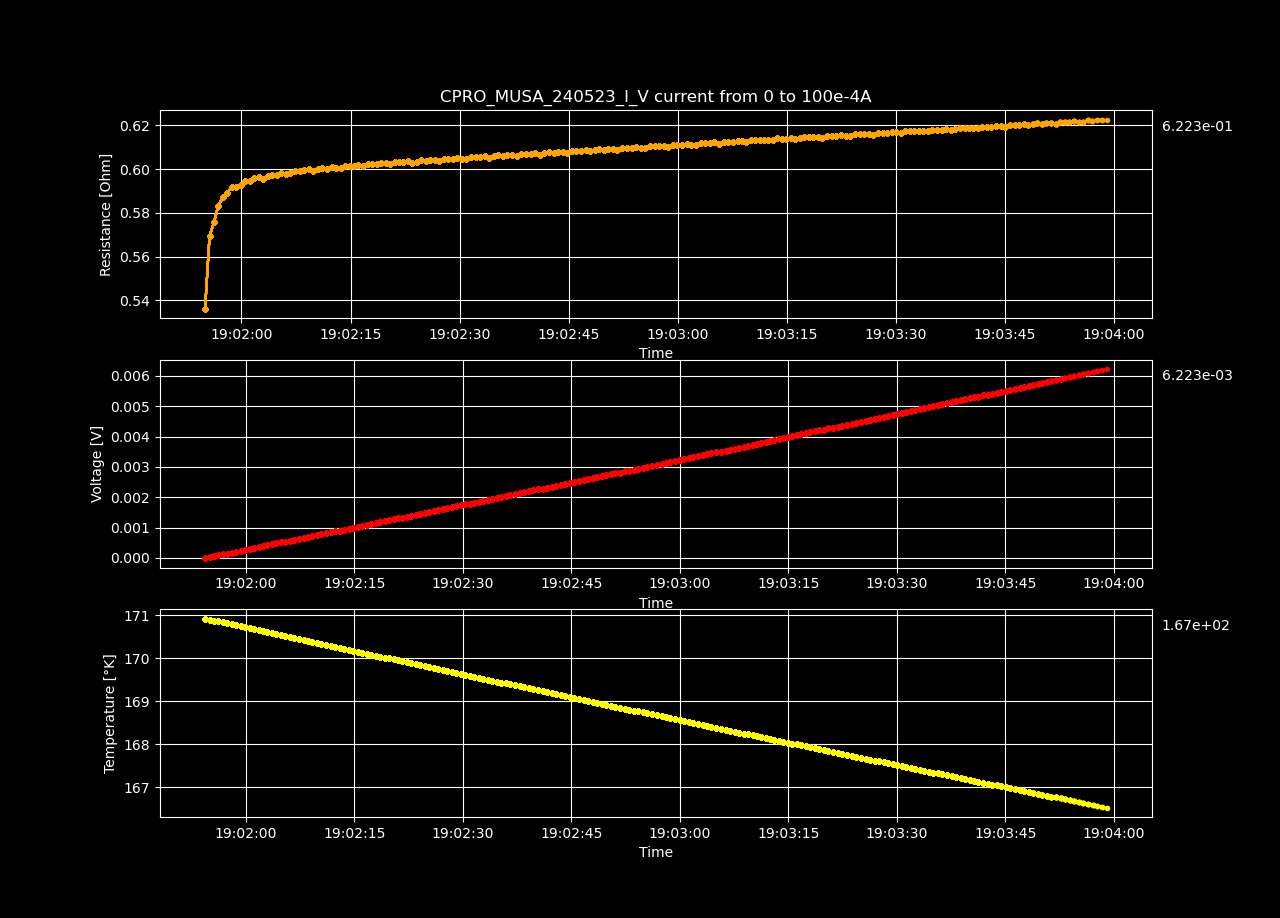

Source data for this figure (header and first rows):
Datetime, Temperature [K], Voltage [V], Resistance [𝛀], Current Source [A], Electric Field [V/cm], Restivity [𝛀 cm], Current Density [A/cm2]
2023-05-24 19:01:54.380583, 170.9, -3.45286344e-06, -inf, 0.0, -6.057655157894736e-05, -inf, 0.0
2023-05-24 19:01:54.997686, 170.9, 2.69485166e-05, 0.5363, 5.0251256281407036e-05, 0.0004728, 0.621, 0.0007614
2023-05-24 19:01:55.606487, 170.9, 5.72140662e-05, 0.5693, 0.0001005, 0.001004, 0.6592, 0.001523
2023-05-24 19:01:56.209646, 170.9, 8.6791932e-05, 0.5757, 0.0001508, 0.001523, 0.6666, 0.002284
2023-05-24 19:01:56.819923, 170.8, 0.0001172, 0.5833, 0.000201, 0.002057, 0.6754, 0.003046
2023-05-24 19:01:57.445868, 170.8, 0.0001475, 0.5871, 0.0002513, 0.002588, 0.6798, 0.003807
2023-05-24 19:01:58.058951, 170.8, 0.0001777, 0.5893, 0.0003015, 0.003117, 0.6823, 0.004568
2023-05-24 19:01:58.670748, 170.8, 0.0002082, 0.5919, 0.0003518, 0.003653, 0.6853, 0.00533
2023-05-24 19:01:59.297603, 170.7, 0.0002379, 0.5917, 0.000402, 0.004173, 0.6851, 0.006091
2023-05-24 19:01:59.927283, 170.7, 0.0002681, 0.5927, 0.0004523, 0.004703, 0.6863, 0.006852
2023-05-24 19:02:00.554966, 170.7, 0.0002987, 0.5945, 0.0005025, 0.005241, 0.6883, 0.007614
2023-05-24 19:02:01.156313, 170.7, 0.0003287, 0.5947, 0.0005528, 0.005767, 0.6885, 0.008375
2023-05-24 19:02:01.764542, 170.7, 0.0003593, 0.5958, 0.000603, 0.006303, 0.6899, 0.009137
2023-05-24 19:02:02.371970, 170.6, 0.0003897, 0.5966, 0.0006533, 0.006837, 0.6908, 0.009898
2023-05-24 19:02:02.999175, 170.6, 0.0004191, 0.5957, 0.0007035, 0.007352, 0.6898, 0.01066
2023-05-24 19:02:03.622688, 170.6, 0.00045, 0.597, 0.0007538, 0.007894, 0.6912, 0.01142
2023-05-24 19:02:04.250808, 170.6, 0.0004804, 0.5974, 0.000804, 0.008427, 0.6918, 0.01218
2023-05-24 19:02:04.855243, 170.5, 0.0005105, 0.5976, 0.0008543, 0.008956, 0.6919, 0.01294
2023-05-24 19:02:05.464651, 170.5, 0.0005411, 0.5982, 0.0009045, 0.009493, 0.6927, 0.0137
2023-05-24 19:02:06.101031, 170.5, 0.0005708, 0.5978, 0.0009548, 0.01001, 0.6922, 0.01447
2023-05-24 19:02:06.735064, 170.5, 0.0006011, 0.5981, 0.001005, 0.01055, 0.6926, 0.01523
2023-05-24 19:02:07.355543, 170.5, 0.0006324, 0.5993, 0.001055, 0.0111, 0.6939, 0.01599
2023-05-24 19:02:07.985625, 170.4, 0.0006622, 0.599, 0.001106, 0.01162, 0.6936, 0.01675
2023-05-24 19:02:08.595588, 170.4, 0.0006931, 0.5997, 0.001156, 0.01216, 0.6944, 0.01751
2023-05-24 19:02:09.223932, 170.4, 0.0007236, 0.6, 0.001206, 0.01269, 0.6947, 0.01827
2023-05-24 19:02:09.841690, 170.4, 0.0007529, 0.5993, 0.001256, 0.01321, 0.6939, 0.01903
2023-05-24 19:02:10.469092, 170.3, 0.000784, 0.6001, 0.001307, 0.01375, 0.6948, 0.0198
2023-05-24 19:02:11.116216, 170.3, 0.0008148, 0.6005, 0.001357, 0.01429, 0.6953, 0.02056
2023-05-24 19:02:11.742368, 170.3, 0.0008447, 0.6003, 0.001407, 0.01482, 0.6951, 0.02132
2023-05-24 19:02:12.402976, 170.3, 0.0008758, 0.601, 0.001457, 0.01537, 0.6959, 0.02208
2023-05-24 19:02:13.009572, 170.2, 0.0009051, 0.6004, 0.001508, 0.01588, 0.6952, 0.02284
2023-05-24 19:02:13.625243, 170.2, 0.0009358, 0.6008, 0.001558, 0.01642, 0.6956, 0.0236
2023-05-24 19:02:14.252253, 170.2, 0.0009672, 0.6015, 0.001608, 0.01697, 0.6964, 0.02436
2023-05-24 19:02:14.876341, 170.2, 0.0009973, 0.6014, 0.001658, 0.0175, 0.6964, 0.02513
2023-05-24 19:02:15.490485, 170.2, 0.001028, 0.6017, 0.001709, 0.01803, 0.6967, 0.02589
2023-05-24 19:02:16.097396, 170.1, 0.001059, 0.6021, 0.001759, 0.01858, 0.6972, 0.02665
2023-05-24 19:02:16.723122, 170.1, 0.001088, 0.6013, 0.001809, 0.01908, 0.6963, 0.02741
2023-05-24 19:02:17.352103, 170.1, 0.00112, 0.6022, 0.001859, 0.01964, 0.6973, 0.02817
2023-05-24 19:02:17.967898, 170.1, 0.00115, 0.6024, 0.00191, 0.02018, 0.6976, 0.02893
2023-05-24 19:02:18.588821, 170, 0.001181, 0.6024, 0.00196, 0.02071, 0.6975, 0.02969
2023-05-24 19:02:19.218474, 170, 0.001212, 0.6027, 0.00201, 0.02125, 0.6979, 0.03046
2023-05-24 19:02:19.827564, 170, 0.001242, 0.6026, 0.00206, 0.02178, 0.6978, 0.03122
2023-05-24 19:02:20.449423, 170, 0.001271, 0.6024, 0.002111, 0.0223, 0.6975, 0.03198
2023-05-24 19:02:21.052475, 170, 0.001304, 0.6033, 0.002161, 0.02287, 0.6986, 0.03274
2023-05-24 19:02:21.655284, 169.9, 0.001334, 0.6032, 0.002211, 0.0234, 0.6984, 0.0335
2023-05-24 19:02:22.264182, 169.9, 0.001364, 0.6033, 0.002261, 0.02394, 0.6986, 0.03426
2023-05-24 19:02:22.876092, 169.9, 0.001395, 0.6036, 0.002312, 0.02448, 0.6989, 0.03502
2023-05-24 19:02:23.501601, 169.9, 0.001424, 0.603, 0.002362, 0.02498, 0.6982, 0.03578
2023-05-24 19:02:24.118835, 169.8, 0.001456, 0.6035, 0.002412, 0.02554, 0.6988, 0.03655
2023-05-24 19:02:24.722781, 169.8, 0.001487, 0.6041, 0.002462, 0.0261, 0.6995, 0.03731
2023-05-24 19:02:25.343224, 169.8, 0.001517, 0.6038, 0.002513, 0.02662, 0.6991, 0.03807
2023-05-24 19:02:25.962657, 169.8, 0.001548, 0.6042, 0.002563, 0.02717, 0.6996, 0.03883
2023-05-24 19:02:26.591801, 169.8, 0.001579, 0.6043, 0.002613, 0.0277, 0.6997, 0.03959
2023-05-24 19:02:27.217067, 169.7, 0.001608, 0.6038, 0.002663, 0.02821, 0.6991, 0.04035
2023-05-24 19:02:27.832566, 169.7, 0.001641, 0.6046, 0.002714, 0.02878, 0.7, 0.04111
2023-05-24 19:02:28.455743, 169.7, 0.001672, 0.6048, 0.002764, 0.02933, 0.7003, 0.04188
2023-05-24 19:02:29.073417, 169.7, 0.001702, 0.6046, 0.002814, 0.02985, 0.7001, 0.04264
2023-05-24 19:02:29.699691, 169.6, 0.001733, 0.605, 0.002864, 0.0304, 0.7006, 0.0434
2023-05-24 19:02:30.338646, 169.6, 0.001762, 0.6047, 0.002915, 0.03092, 0.7002, 0.04416
2023-05-24 19:02:30.949415, 169.6, 0.001793, 0.6048, 0.002965, 0.03146, 0.7003, 0.04492
... 140 more rows
